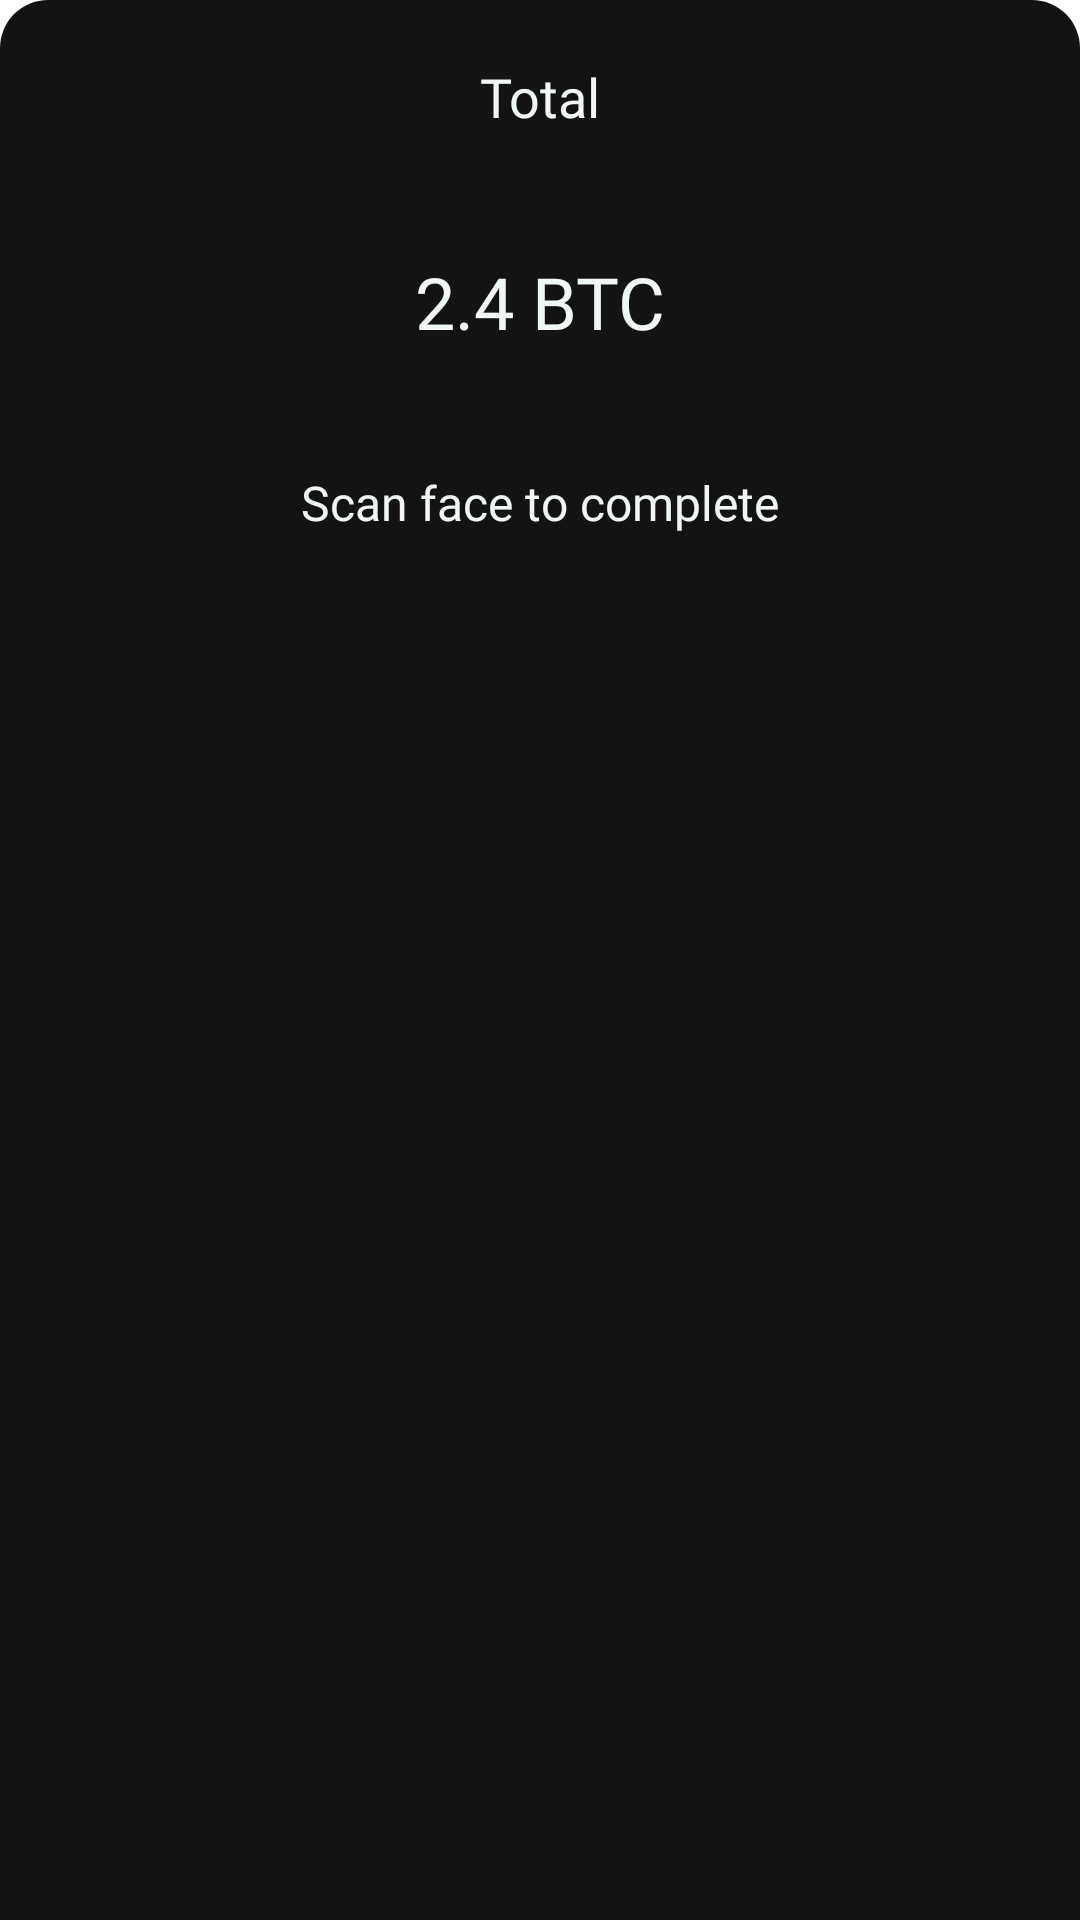

Here is an Android app screen rendered from its layout file. Give the layout XML and the strings, colors and styles it references.
<!-- AndroidManifest.xml: application theme Theme.ExpandableView -->
<!-- res/layout/payment_layout.xml -->
<?xml version="1.0" encoding="utf-8"?>
<androidx.constraintlayout.widget.ConstraintLayout xmlns:android="http://schemas.android.com/apk/res/android"
    xmlns:app="http://schemas.android.com/apk/res-auto"
    android:layout_width="match_parent"
    android:layout_height="wrap_content"
    android:animateLayoutChanges="true"
    android:padding="@dimen/padding_card"
    android:background="@drawable/rounded_background">

    <TextView
        android:id="@+id/tvTotal"
        android:layout_width="wrap_content"
        android:layout_height="wrap_content"
        android:text="@string/total"
        android:fontFamily="@font/ibm_plex_sans"
        style="@style/heading_style_one"
        app:layout_constraintEnd_toEndOf="parent"
        app:layout_constraintStart_toStartOf="parent"
        app:layout_constraintTop_toTopOf="parent" />

    <Space
        android:id="@+id/paymentSpace"
        android:layout_width="match_parent"
        android:layout_height="@dimen/margin_card"
        app:layout_constraintTop_toBottomOf="@id/tvPay"
        android:visibility="gone"/>

    <TextView
        android:id="@+id/tvPay"
        android:layout_width="wrap_content"
        android:layout_height="wrap_content"
        android:layout_marginTop="@dimen/margin_body"
        android:text="@string/pay"
        android:fontFamily="@font/ibm_plex_sans"
        style="@style/heading_style_one"
        android:visibility="gone"
        android:textColor="@color/mint_cream"
        app:layout_constraintEnd_toEndOf="parent"
        app:layout_constraintStart_toStartOf="parent"
        app:layout_constraintTop_toTopOf="parent" />

    <TextView
        android:id="@+id/tvAmount"
        android:layout_width="wrap_content"
        android:layout_height="wrap_content"
        android:layout_marginTop="@dimen/margin_payment"
        android:textSize="@dimen/large_text_size"
        android:text="@string/_2_4_btc"
        android:textColor="@color/mint_cream"
        android:fontFamily="@font/ibm_plex_sans"
        app:layout_constraintEnd_toEndOf="parent"
        app:layout_constraintStart_toStartOf="parent"
        app:layout_constraintTop_toBottomOf="@+id/tvTotal" />

    <TextView
        android:id="@+id/tvDesc"
        android:layout_width="wrap_content"
        android:layout_height="wrap_content"
        android:layout_marginTop="@dimen/margin_payment"
        android:textSize="@dimen/body_text_size"
        android:text="@string/scan_face_to_complete"
        android:textColor="@color/mint_cream"
        android:fontFamily="@font/ibm_plex_sans"
        app:layout_constraintEnd_toEndOf="parent"
        app:layout_constraintStart_toStartOf="parent"
        app:layout_constraintTop_toBottomOf="@+id/tvAmount" />


</androidx.constraintlayout.widget.ConstraintLayout>
<!-- resources referenced by this layout -->
<resources>
  <color name="mint_cream">#F0F7F4</color>
  <dimen name="body_text_size">16sp</dimen>
  <dimen name="large_text_size">24sp</dimen>
  <dimen name="margin_body">12dp</dimen>
  <dimen name="margin_card">20dp</dimen>
  <dimen name="margin_payment">40dp</dimen>
  <dimen name="padding_card">20dp</dimen>
  <!-- drawable rounded_background (drawable-v24) -->
  <?xml version="1.0" encoding="utf-8"?>
  <shape xmlns:android="http://schemas.android.com/apk/res/android"
      android:shape="rectangle">
      <solid android:color="@color/eerie_black" />
      <corners android:topLeftRadius="16dp"
          android:topRightRadius="16dp"/>
  </shape>
  <string name="_2_4_btc">2.4 BTC</string>
  <string name="pay">Pay</string>
  <string name="scan_face_to_complete">Scan face to complete</string>
  <string name="total">Total</string>
  <style name="heading_style_one">
          <item name="android:textColor">@color/mint_cream</item>
          <item name="android:textSize">18sp</item>
          <item name="fontFamily">@font/ibm_plex_sans</item>
      </style>
  <style name="Theme.ExpandableView" parent="Theme.MaterialComponents.DayNight.NoActionBar">
          
          <item name="colorPrimary">@color/radical_red</item>
          <item name="colorPrimaryVariant">@color/radical_red</item>
          <item name="colorOnPrimary">@color/white</item>
          
          <item name="colorSecondary">@color/radical_red</item>
          <item name="colorSecondaryVariant">@color/radical_red</item>
          <item name="colorOnSecondary">@color/white</item>
          
          <item name="android:statusBarColor">@color/eerie_black</item>
          <item name="android:textColor">@color/mint_cream</item>
          <item name="android:textColorPrimary">@color/mint_cream</item>
          
      </style>
  <color name="eerie_black">#131314</color>
  <color name="radical_red">#ff3466</color>
  <color name="white">#FFFFFFFF</color>
</resources>
